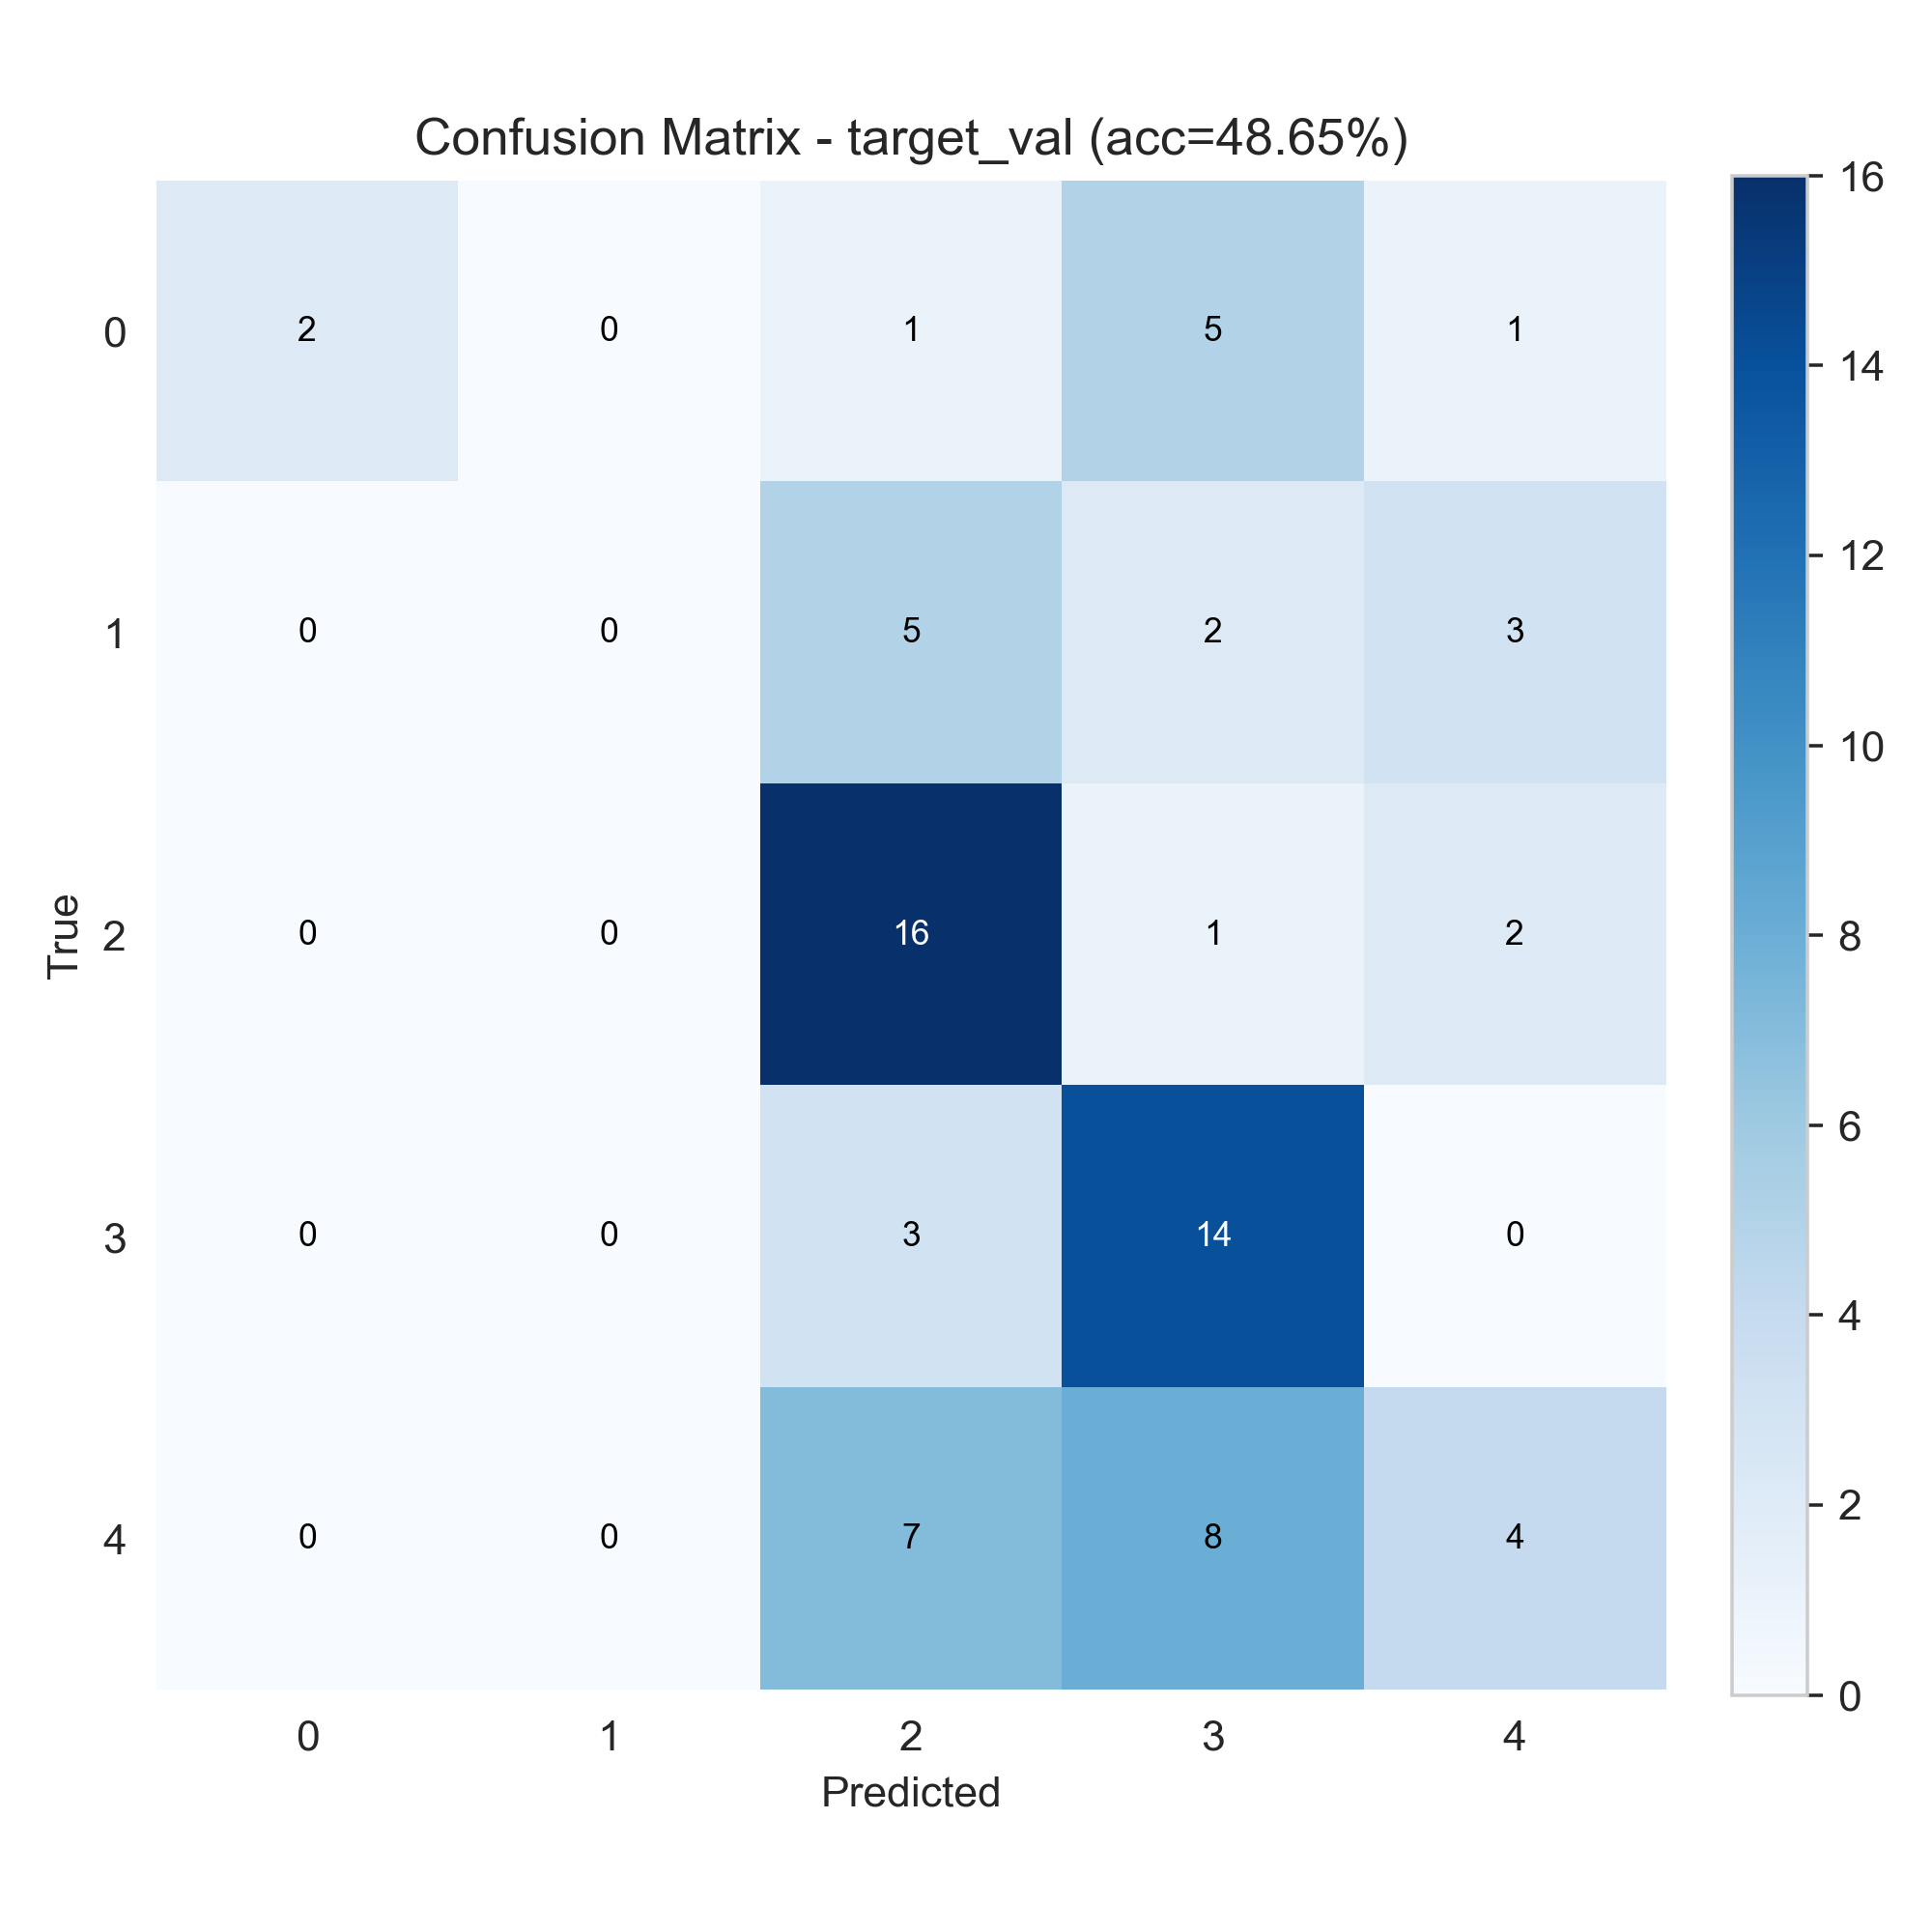

Data behind this chart, as committed beside it:
2, 0, 1, 5, 1
0, 0, 5, 2, 3
0, 0, 16, 1, 2
0, 0, 3, 14, 0
0, 0, 7, 8, 4
